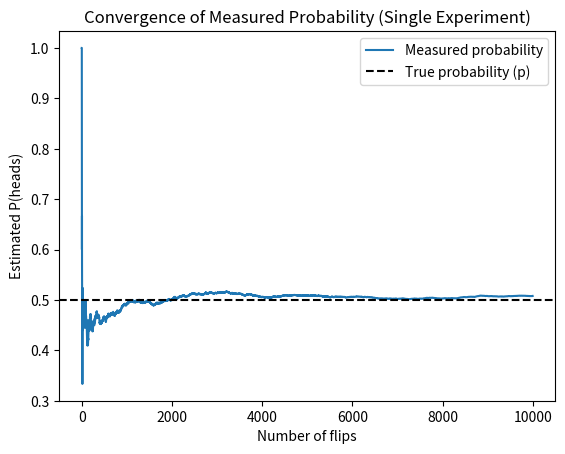

Here is the Python script that generated this plot:
#!/usr/bin/env python3
# -*- coding: utf-8 -*-
"""
Created on Tue Mar  3 15:07:53 2026

@author: finazzi
"""

import numpy as np
import matplotlib.pyplot as plt

# Parameters
N = 10000     # total number of flips
p = 0.5       # true probability of heads

# Simulate coin flips (1 = heads, 0 = tails)
flips = np.random.binomial(1, p, N)

# Running estimate of probability of heads as P = #A/#Omega
running_prob = np.cumsum(flips) / np.arange(1, N+1)

# Plot
plt.figure(1)
plt.clf()
plt.plot(running_prob, label="Measured probability")
plt.axhline(p, linestyle="--", color="black", label="True probability (p)")
plt.xlabel("Number of flips")
plt.ylabel("Estimated P(heads)")
plt.title("Convergence of Measured Probability (Single Experiment)")
plt.legend()
plt.show()

#%%
